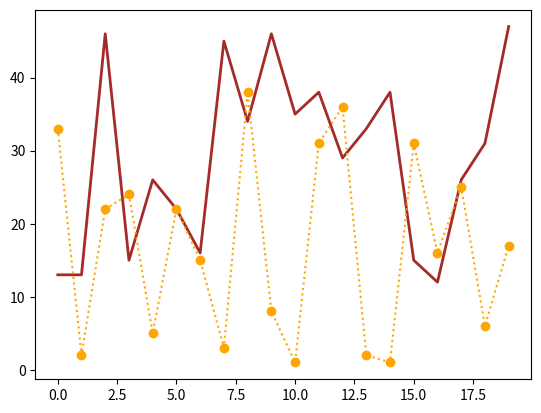

Reproduce this figure in Python.
from matplotlib import pyplot as plt
# from numpy import random
import numpy as np

# Menggenerate data yang bernilai random
a= np.random.randint(10,50, size=20)
b= np.random.randint(0,40, size=20)

# Menyetel properties, dengan setp()
# Untuk melakukan setp, kita harus mengassign plt.plot() ke dalam variabele

plot_a= plt.plot(a) # Btw walaupun diassign begini, nantinya plotnya tetap ditampilkan, dilakukan setp maupun tidak
plot_b= plt.plot(b)

# Misal mengubah warna plot_a, serta ketebalan garisnya
plt.setp(plot_a, color='brown', linewidth='2')

# Mengubah warna dan linestyle plot_b, serta markernya, marker=',' untuk menghilangkannya
plt.setp(plot_b, color='orange', linestyle=':', marker='o')

plt.show()

'''
List of all possible properties

agg_filter: a filter function, which takes a (m, n, 3) float array and a dpi value, and returns a (m, n, 3) array
alpha: scalar or None
animated: bool
antialiased or aa: bool
clip_box: `.Bbox`
clip_on: bool
clip_path: Patch or (Path, Transform) or None
color or c: color
contains: unknown
dash_capstyle: `.CapStyle` or {'butt', 'projecting', 'round'}
dash_joinstyle: `.JoinStyle` or {'miter', 'round', 'bevel'}
dashes: sequence of floats (on/off ink in points) or (None, None)
data: (2, N) array or two 1D arrays
drawstyle or ds: {'default', 'steps', 'steps-pre', 'steps-mid', 'steps-post'}, default: 'default'
figure: `.Figure`
fillstyle: {'full', 'left', 'right', 'bottom', 'top', 'none'}
gid: str
in_layout: bool
label: object
linestyle or ls: {'-', '--', '-.', ':', '', (offset, on-off-seq), ...}
linewidth or lw: float
marker: marker style string, `~.path.Path` or `~.markers.MarkerStyle`
markeredgecolor or mec: color
markeredgewidth or mew: float
markerfacecolor or mfc: color
markerfacecoloralt or mfcalt: color
markersize or ms: float
markevery: None or int or (int, int) or slice or list[int] or float or (float, float) or list[bool]
path_effects: `.AbstractPathEffect`
picker: float or callable[[Artist, Event], tuple[bool, dict]]
pickradius: float
rasterized: bool
sketch_params: (scale: float, length: float, randomness: float)
snap: bool or None
solid_capstyle: `.CapStyle` or {'butt', 'projecting', 'round'}
solid_joinstyle: `.JoinStyle` or {'miter', 'round', 'bevel'}
transform: `matplotlib.transforms.Transform`
url: str
visible: bool
xdata: 1D array
ydata: 1D array
zorder: float
'''



